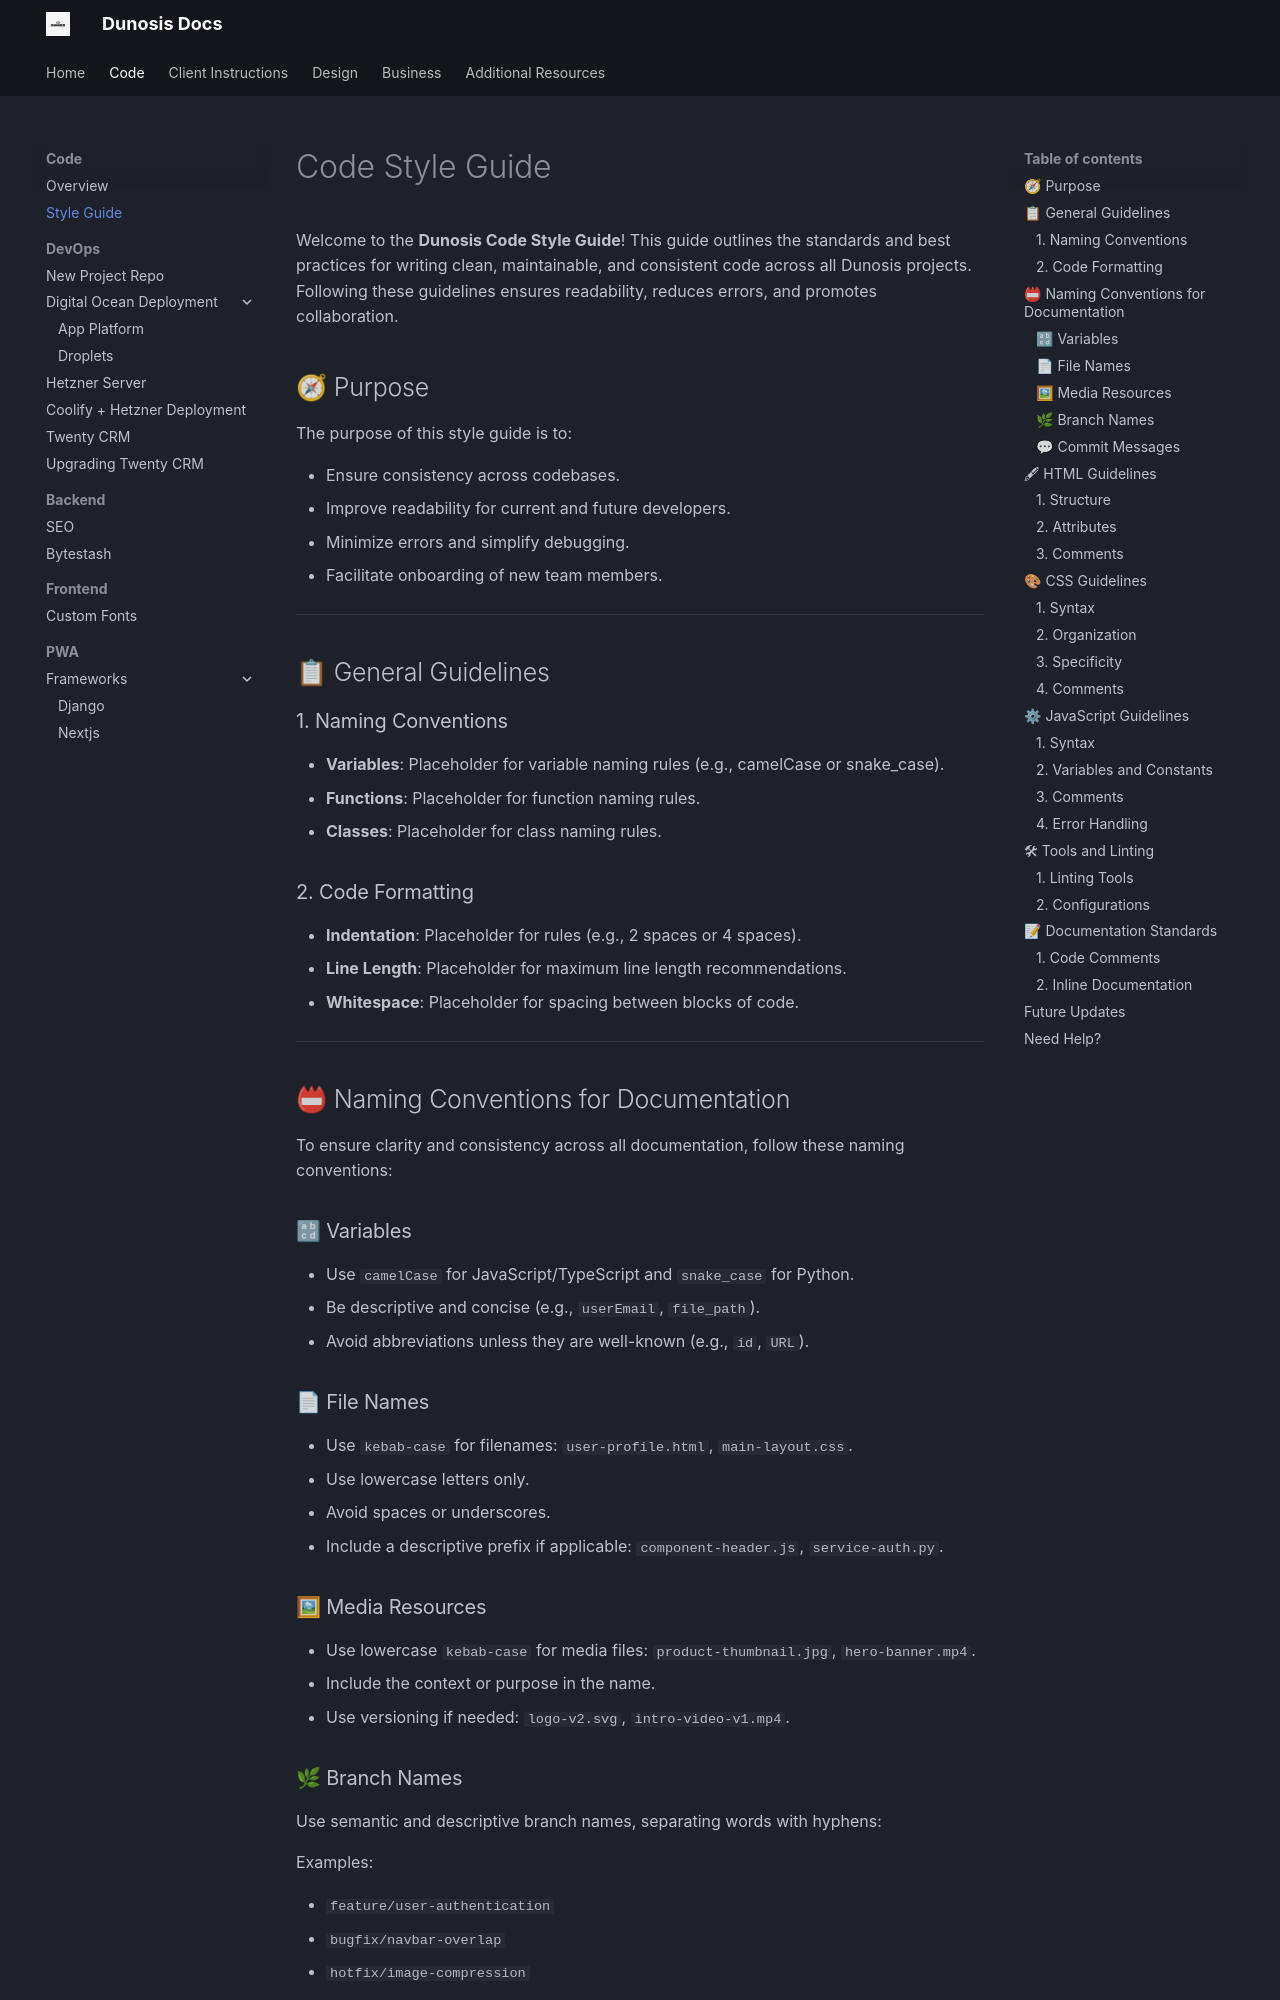

repository: Dunosis/dunosis-documentation · page: code/style-guide/index.html · generator: mkdocs

# Code Style Guide

Welcome to the **Dunosis Code Style Guide**! This guide outlines the standards and best practices for writing clean, maintainable, and consistent code across all Dunosis projects. Following these guidelines ensures readability, reduces errors, and promotes collaboration.

## 🧭 Purpose

The purpose of this style guide is to:

- Ensure consistency across codebases.
- Improve readability for current and future developers.
- Minimize errors and simplify debugging.
- Facilitate onboarding of new team members.

---

## 📋 General Guidelines

### 1. Naming Conventions
- **Variables**: Placeholder for variable naming rules (e.g., camelCase or snake_case).
- **Functions**: Placeholder for function naming rules.
- **Classes**: Placeholder for class naming rules.

### 2. Code Formatting
- **Indentation**: Placeholder for rules (e.g., 2 spaces or 4 spaces).
- **Line Length**: Placeholder for maximum line length recommendations.
- **Whitespace**: Placeholder for spacing between blocks of code.

---

## 📛 Naming Conventions for Documentation

To ensure clarity and consistency across all documentation, follow these naming conventions:

### 🔡 Variables
- Use `camelCase` for JavaScript/TypeScript and `snake_case` for Python.
- Be descriptive and concise (e.g., `userEmail`, `file_path`).
- Avoid abbreviations unless they are well-known (e.g., `id`, `URL`).

### 📄 File Names
- Use `kebab-case` for filenames: `user-profile.html`, `main-layout.css`.
- Use lowercase letters only.
- Avoid spaces or underscores.
- Include a descriptive prefix if applicable: `component-header.js`, `service-auth.py`.
